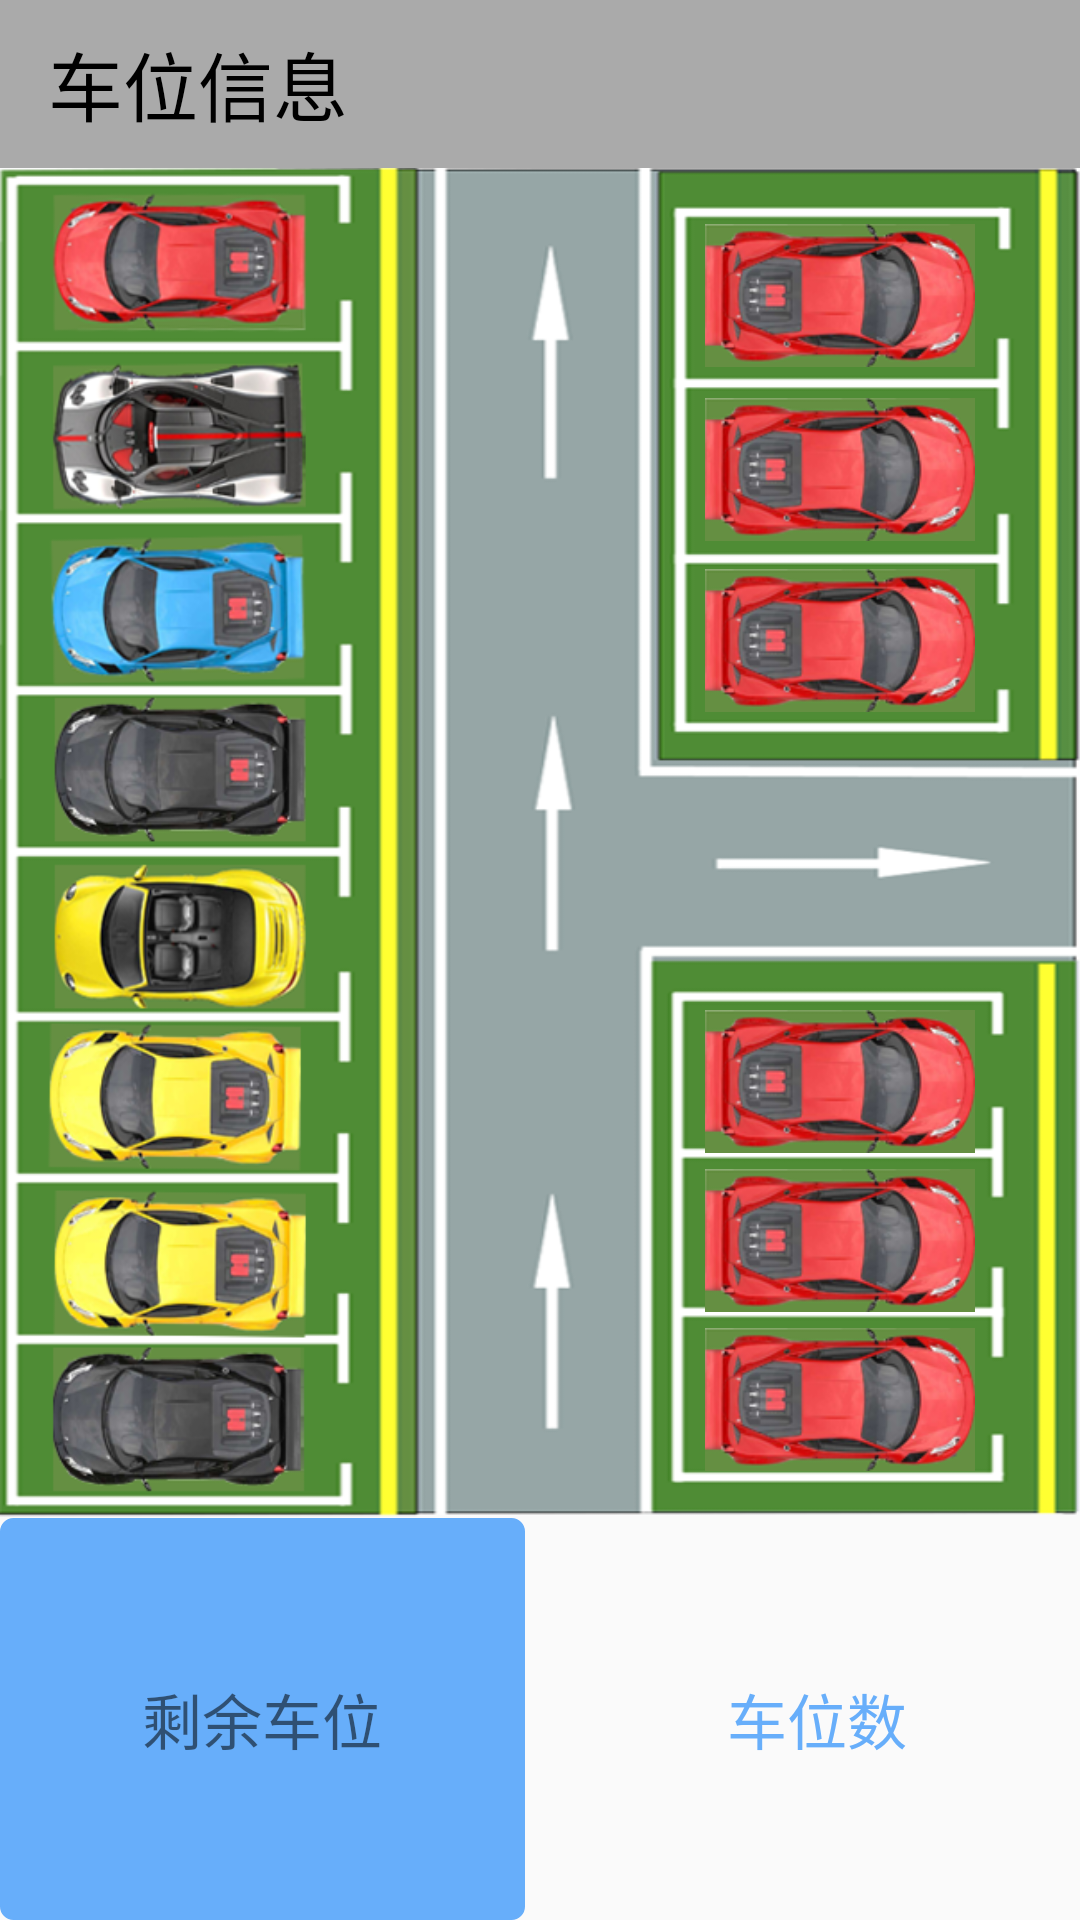

Produce the Android XML layout that renders to this screen, including the resource entries it uses.
<!-- AndroidManifest.xml: application theme AppTheme -->
<!-- res/layout/fragment_location.xml -->
<?xml version="1.0" encoding="utf-8"?>
<LinearLayout xmlns:android="http://schemas.android.com/apk/res/android"
    xmlns:app="http://schemas.android.com/apk/res-auto"
    android:layout_width="match_parent"
    android:layout_height="match_parent"
    android:orientation="vertical">

    <android.support.v7.widget.Toolbar
        android:id="@+id/tb_location"
        android:layout_width="match_parent"
        android:layout_height="?attr/actionBarSize"
        android:background="@android:color/darker_gray"
        android:theme="@style/ThemeOverlay.AppCompat.Dark.ActionBar"
        app:popupTheme="@style/ThemeOverlay.AppCompat.Light">

        <RelativeLayout
            android:layout_width="match_parent"
            android:layout_height="wrap_content">

            <TextView
                android:id="@+id/tb_tv_title"
                android:layout_width="match_parent"
                android:layout_height="wrap_content"
                android:text="@string/car_info"
                android:textColor="#000000"
                android:textSize="25sp" />

        </RelativeLayout>

    </android.support.v7.widget.Toolbar>

    <RelativeLayout
        android:layout_width="match_parent"
        android:layout_height="450dp"
        android:background="@drawable/park">

        <ImageView
            android:id="@+id/car_one"
            android:layout_width="90dp"
            android:layout_height="55dp"
            android:layout_marginLeft="235dp"
            android:layout_marginTop="15dp"
            android:clickable="true"
            android:src="@drawable/car_model" />

        <ImageView
            android:id="@+id/car_two"
            android:layout_width="90dp"
            android:layout_height="55dp"
            android:layout_marginLeft="235dp"
            android:layout_marginTop="73dp"
            android:src="@drawable/car_model" />

        <ImageView
            android:id="@+id/car_three"
            android:layout_width="90dp"
            android:layout_height="55dp"
            android:layout_marginLeft="235dp"
            android:layout_marginTop="130dp"

            android:src="@drawable/car_model" />

        <ImageView
            android:id="@+id/car_four"
            android:layout_width="90dp"
            android:layout_height="55dp"
            android:layout_marginLeft="235dp"
            android:layout_marginTop="277dp"
            android:src="@drawable/car_model" />

        <ImageView
            android:id="@+id/car_five"
            android:layout_width="90dp"
            android:layout_height="55dp"
            android:layout_marginLeft="235dp"
            android:layout_marginTop="330dp"
            android:src="@drawable/car_model" />

        <ImageView
            android:id="@+id/car_six"
            android:layout_width="90dp"
            android:layout_height="55dp"
            android:layout_marginLeft="235dp"
            android:layout_marginTop="383dp"
            android:src="@drawable/car_model" />

    </RelativeLayout>

    <LinearLayout
        android:layout_width="match_parent"
        android:layout_height="match_parent"
        android:orientation="horizontal">

        <TextView
            android:id="@+id/space_label"
            android:layout_width="0dp"
            android:layout_height="match_parent"
            android:layout_weight="1"
            android:background="@drawable/bg_fill_border"
            android:clickable="true"
            android:gravity="center"
            android:text="剩余车位"
            android:textSize="20sp" />

        <TextView
            android:id="@+id/space_number"
            android:layout_width="0dp"
            android:layout_height="match_parent"
            android:layout_marginLeft="10dp"
            android:layout_weight="1"
            android:background="@drawable/bg_border"
            android:gravity="center"
            android:text="车位数"
            android:textColor="@color/blue_500"
            android:textSize="20sp" />
    </LinearLayout>
</LinearLayout>
<!-- resources referenced by this layout -->
<resources>
  <color name="blue_500">#67aefa</color>
  <!-- drawable bg_fill_border (drawable) -->
  <?xml version="1.0" encoding="utf-8"?>
  <selector xmlns:android="http://schemas.android.com/apk/res/android">
      <item android:state_selected="false">
          <shape>
              <corners android:radius="4dp" />
              <solid android:color="@color/blue_500" />
              <stroke android:color="@color/blue_500" android:width="1dp"/>
          </shape>
      </item>
      <item android:state_selected="true">
          <shape>
              <corners android:radius="4dp" />
              <solid android:color="@color/white" />
              <stroke android:color="@color/blue_500" android:width="1dp"/>
          </shape>
      </item>
  </selector>
  <!-- drawable car_model: png bitmap (drawable, 18992 bytes) -->
  <!-- drawable park: png bitmap (drawable, 214975 bytes) -->
  <string name="car_info">车位信息</string>
  <style name="AppTheme" parent="Theme.AppCompat.Light.DarkActionBar">
          
          
          <item name="windowNoTitle">true</item>
      </style>
  <color name="white">#f6f6f6</color>
</resources>
